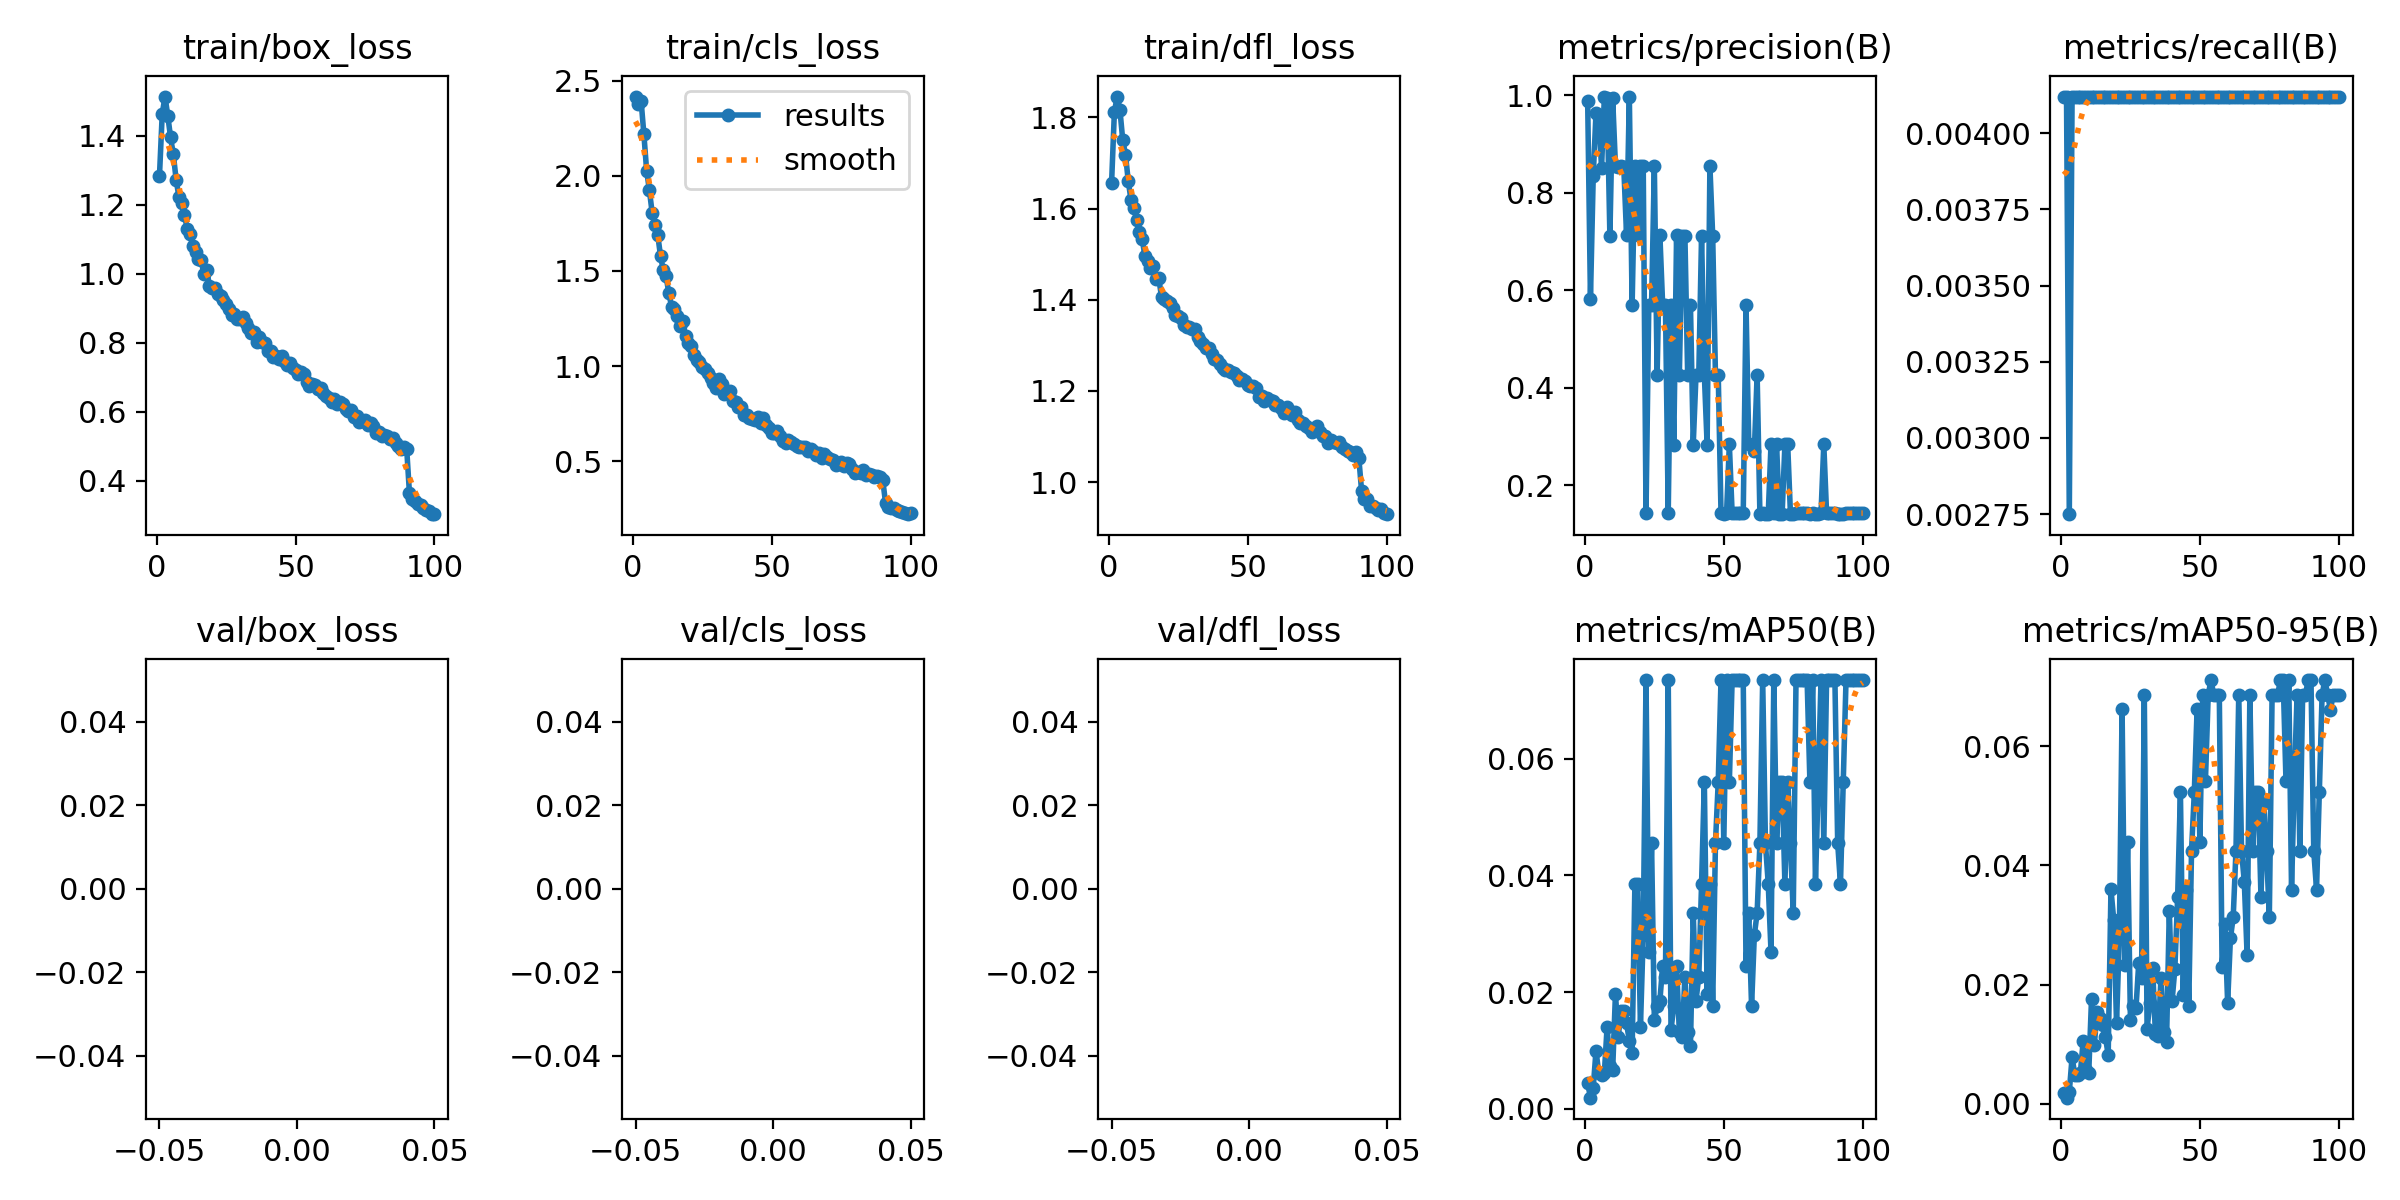

Data behind this chart, as committed beside it:
epoch, train/box_loss, train/cls_loss, train/dfl_loss, metrics/precision(B), metrics/recall(B), metrics/mAP50(B), metrics/mAP50-95(B), val/box_loss, val/cls_loss, val/dfl_loss, lr/pg0, lr/pg1, lr/pg2
1, 1.282, 2.418, 1.657, 0.9879, 0.00412, 0.00442, 0.00175, nan, nan, nan, 0.0003027, 0.0003027, 0.0003027
2, 1.463, 2.376, 1.811, 0.5824, 0.00412, 0.00189, 0.00105, nan, nan, nan, 0.0005997, 0.0005997, 0.0005997
3, 1.513, 2.397, 1.845, 0.8343, 0.00275, 0.0036, 0.00202, nan, nan, nan, 0.0008907, 0.0008907, 0.0008907
4, 1.458, 2.221, 1.816, 0.9638, 0.00412, 0.00993, 0.00782, nan, nan, nan, 0.000882, 0.000882, 0.000882
5, 1.395, 2.029, 1.751, 0.9555, 0.00412, 0.00609, 0.00487, nan, nan, nan, 0.000873, 0.000873, 0.000873
6, 1.345, 1.924, 1.718, 0.8515, 0.00412, 0.00576, 0.00486, nan, nan, nan, 0.000864, 0.000864, 0.000864
7, 1.273, 1.805, 1.66, 0.9952, 0.00412, 0.00604, 0.00526, nan, nan, nan, 0.000855, 0.000855, 0.000855
8, 1.223, 1.74, 1.618, 0.9942, 0.00412, 0.01406, 0.01061, nan, nan, nan, 0.000846, 0.000846, 0.000846
9, 1.205, 1.69, 1.602, 0.7109, 0.00412, 0.00725, 0.0057, nan, nan, nan, 0.000837, 0.000837, 0.000837
10, 1.171, 1.578, 1.575, 0.9933, 0.00412, 0.00666, 0.00522, nan, nan, nan, 0.000828, 0.000828, 0.000828
11, 1.129, 1.504, 1.548, 0.8548, 0.00412, 0.01971, 0.01764, nan, nan, nan, 0.000819, 0.000819, 0.000819
12, 1.114, 1.472, 1.534, 0.8518, 0.00412, 0.01231, 0.00985, nan, nan, nan, 0.00081, 0.00081, 0.00081
13, 1.08, 1.382, 1.496, 0.8542, 0.00412, 0.01668, 0.01549, nan, nan, nan, 0.000801, 0.000801, 0.000801
14, 1.063, 1.312, 1.485, 0.8532, 0.00412, 0.01668, 0.01444, nan, nan, nan, 0.000792, 0.000792, 0.000792
15, 1.043, 1.3, 1.47, 0.7122, 0.00412, 0.01461, 0.01315, nan, nan, nan, 0.000783, 0.000783, 0.000783
16, 1.039, 1.261, 1.474, 0.9971, 0.00412, 0.01164, 0.01123, nan, nan, nan, 0.000774, 0.000774, 0.000774
17, 0.999, 1.208, 1.446, 0.5689, 0.00412, 0.00956, 0.00822, nan, nan, nan, 0.000765, 0.000765, 0.000765
18, 1.012, 1.237, 1.447, 0.8546, 0.00412, 0.03853, 0.03596, nan, nan, nan, 0.000756, 0.000756, 0.000756
19, 0.9642, 1.158, 1.405, 0.7123, 0.00412, 0.03853, 0.03083, nan, nan, nan, 0.000747, 0.000747, 0.000747
20, 0.9573, 1.119, 1.403, 0.8549, 0.00412, 0.01406, 0.01353, nan, nan, nan, 0.000738, 0.000738, 0.000738
21, 0.9577, 1.108, 1.396, 0.8547, 0.00412, 0.02979, 0.02774, nan, nan, nan, 0.000729, 0.000729, 0.000729
22, 0.9417, 1.059, 1.392, 0.1429, 0.00412, 0.07349, 0.06613, nan, nan, nan, 0.00072, 0.00072, 0.00072
23, 0.9358, 1.032, 1.383, 0.5691, 0.00412, 0.02688, 0.02329, nan, nan, nan, 0.000711, 0.000711, 0.000711
24, 0.9242, 1.02, 1.365, 0.5693, 0.00412, 0.04552, 0.04394, nan, nan, nan, 0.000702, 0.000702, 0.000702
25, 0.9114, 0.9975, 1.365, 0.8544, 0.00412, 0.01522, 0.01412, nan, nan, nan, 0.000693, 0.000693, 0.000693
26, 0.8981, 0.9843, 1.359, 0.4265, 0.00412, 0.01755, 0.01635, nan, nan, nan, 0.000684, 0.000684, 0.000684
27, 0.8798, 0.9651, 1.344, 0.7122, 0.00412, 0.01855, 0.016, nan, nan, nan, 0.000675, 0.000675, 0.000675
28, 0.8823, 0.9349, 1.341, 0.5688, 0.00412, 0.02455, 0.02367, nan, nan, nan, 0.000666, 0.000666, 0.000666
29, 0.869, 0.909, 1.341, 0.5692, 0.00412, 0.02264, 0.02105, nan, nan, nan, 0.000657, 0.000657, 0.000657
30, 0.8689, 0.8851, 1.335, 0.1429, 0.00412, 0.07349, 0.06854, nan, nan, nan, 0.000648, 0.000648, 0.000648
31, 0.8753, 0.9314, 1.337, 0.569, 0.00412, 0.01356, 0.01262, nan, nan, nan, 0.000639, 0.000639, 0.000639
32, 0.8584, 0.9047, 1.319, 0.2825, 0.00412, 0.01755, 0.01691, nan, nan, nan, 0.00063, 0.00063, 0.00063
33, 0.8422, 0.854, 1.31, 0.7122, 0.00412, 0.02455, 0.02283, nan, nan, nan, 0.000621, 0.000621, 0.000621
34, 0.8294, 0.8642, 1.303, 0.4264, 0.00412, 0.01311, 0.0117, nan, nan, nan, 0.000612, 0.000612, 0.000612
35, 0.8314, 0.8692, 1.295, 0.7118, 0.00412, 0.01231, 0.01145, nan, nan, nan, 0.000603, 0.000603, 0.000603
36, 0.8025, 0.8167, 1.293, 0.7121, 0.00412, 0.02264, 0.0211, nan, nan, nan, 0.000594, 0.000594, 0.000594
37, 0.8167, 0.8101, 1.28, 0.4251, 0.00412, 0.01311, 0.01214, nan, nan, nan, 0.000585, 0.000585, 0.000585
38, 0.8026, 0.7859, 1.271, 0.5693, 0.00412, 0.0108, 0.01043, nan, nan, nan, 0.000576, 0.000576, 0.000576
39, 0.8005, 0.7866, 1.268, 0.2834, 0.00412, 0.03354, 0.03242, nan, nan, nan, 0.000567, 0.000567, 0.000567
40, 0.7764, 0.7435, 1.258, 0.4263, 0.00412, 0.01855, 0.01728, nan, nan, nan, 0.000558, 0.000558, 0.000558
41, 0.7749, 0.7432, 1.25, 0.4262, 0.00412, 0.02264, 0.02264, nan, nan, nan, 0.000549, 0.000549, 0.000549
42, 0.7599, 0.7268, 1.246, 0.7121, 0.00412, 0.03853, 0.03468, nan, nan, nan, 0.00054, 0.00054, 0.00054
43, 0.7623, 0.7198, 1.247, 0.4265, 0.00412, 0.05601, 0.05222, nan, nan, nan, 0.000531, 0.000531, 0.000531
44, 0.7514, 0.7186, 1.242, 0.2832, 0.00412, 0.01971, 0.01832, nan, nan, nan, 0.000522, 0.000522, 0.000522
45, 0.7612, 0.7299, 1.24, 0.855, 0.00412, 0.03853, 0.03594, nan, nan, nan, 0.000513, 0.000513, 0.000513
46, 0.7473, 0.7013, 1.233, 0.712, 0.00412, 0.01755, 0.01635, nan, nan, nan, 0.000504, 0.000504, 0.000504
47, 0.7341, 0.727, 1.225, 0.4265, 0.00412, 0.04552, 0.04247, nan, nan, nan, 0.000495, 0.000495, 0.000495
48, 0.7414, 0.6873, 1.226, 0.4264, 0.00412, 0.05601, 0.05223, nan, nan, nan, 0.000486, 0.000486, 0.000486
49, 0.7271, 0.6738, 1.221, 0.1429, 0.00412, 0.07349, 0.06614, nan, nan, nan, 0.000477, 0.000477, 0.000477
50, 0.7217, 0.6501, 1.214, 0.1406, 0.00412, 0.04552, 0.04394, nan, nan, nan, 0.000468, 0.000468, 0.000468
51, 0.71, 0.6483, 1.212, 0.1429, 0.00412, 0.07349, 0.06856, nan, nan, nan, 0.000459, 0.000459, 0.000459
52, 0.7159, 0.6571, 1.211, 0.2835, 0.00412, 0.05601, 0.05408, nan, nan, nan, 0.0004501, 0.0004501, 0.0004501
53, 0.7087, 0.6329, 1.207, 0.1429, 0.00412, 0.07349, 0.06856, nan, nan, nan, 0.0004411, 0.0004411, 0.0004411
54, 0.686, 0.6037, 1.186, 0.1429, 0.00412, 0.07349, 0.07102, nan, nan, nan, 0.0004321, 0.0004321, 0.0004321
55, 0.6753, 0.5968, 1.189, 0.1429, 0.00412, 0.07349, 0.06859, nan, nan, nan, 0.0004231, 0.0004231, 0.0004231
56, 0.6817, 0.6111, 1.177, 0.1429, 0.00412, 0.07349, 0.06859, nan, nan, nan, 0.0004141, 0.0004141, 0.0004141
57, 0.6764, 0.5987, 1.185, 0.1429, 0.00412, 0.07349, 0.06859, nan, nan, nan, 0.0004051, 0.0004051, 0.0004051
58, 0.6645, 0.5883, 1.18, 0.5692, 0.00412, 0.02455, 0.02288, nan, nan, nan, 0.0003961, 0.0003961, 0.0003961
59, 0.6673, 0.5804, 1.178, 0.2837, 0.00412, 0.03354, 0.03015, nan, nan, nan, 0.0003871, 0.0003871, 0.0003871
60, 0.6545, 0.5745, 1.169, 0.2828, 0.00412, 0.01755, 0.01696, nan, nan, nan, 0.0003781, 0.0003781, 0.0003781
... 40 more rows
